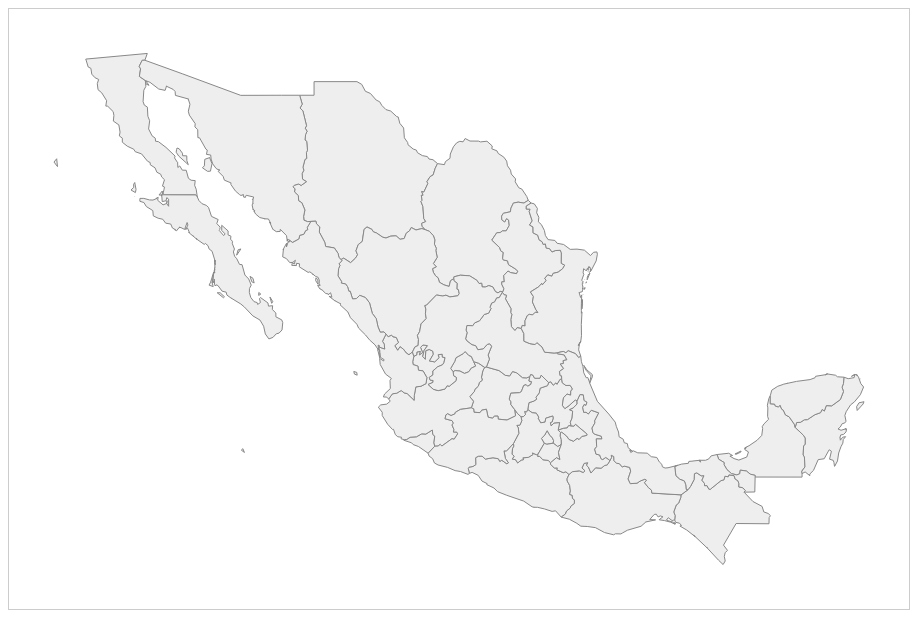
D3 v3 page, settled after 360 driven frames (6 s of simulated time); the page loaded 1 data file(s).


  var height = 600;
  var width = 900;
  var projection = d3.geo.mercator();
  var mexico = void 0;
  var map = void 0; // Update global

  // New function
  var zoomed = function () {
    // console.log('translate', d3.event.translate);
    // console.log('scale', d3.event.scale);

    map.attr("transform", "translate("+ d3.event.translate + ")scale(" + d3.event.scale + ")");
  };

  // New function
  var zoom = d3.behavior.zoom()
    .translate([0, 0])
    .scale(1)
    .scaleExtent([1, 8]) // where 1 is the start and 8 is how far to zoom, too zoom in more increase 8, too zoom out more decrease one by fractions till 0
    .on("zoom", zoomed)
    .size([width, height]);

  var path = d3.geo.path().projection(projection);

  var svg = d3.select("#map")
      .append("svg")
      .attr("width", width)
      .attr("height", height);

  d3.json('geo-data.json', function(data) {
    var states = topojson.feature(data, data.objects.MEX_adm1);

    var b, s, t;
    projection.scale(1).translate([0, 0]);
    var b = path.bounds(states);
    var s = .9 / Math.max((b[1][0] - b[0][0]) / width, (b[1][1] - b[0][1]) / height);
    var t = [(width - s * (b[1][0] + b[0][0])) / 2, (height - s * (b[1][1] + b[0][1])) / 2];
    projection.scale(s).translate(t);

    map = svg.append('g').attr('class', 'boundary');
    mexico = map.selectAll('path').data(states.features);

    //Enter
    mexico.enter()
       .append('path')
       .attr('d', path);

    //Update
    mexico.attr('fill', '#eee');

    //Exit
    mexico.exit().remove();

    svg.append("rect")
      .attr("class", "overlay")
      .attr("width", width)
      .attr("height", height)
      .call(zoom);

  });
 

### data: geo-data.json
{
 "type": "Topology",
 "objects": {
  "MEX_adm1": {
   "type": "GeometryCollection",
   "geometries": [
    "{... 2 keys}",
    "{... 2 keys}",
    "{... 2 keys}",
    "{... 2 keys}",
    "{... 2 keys}",
    "{... 2 keys}",
    "{... 2 keys}",
    "{... 2 keys}",
    "... 24 more items"
   ]
  }
 },
 "arcs": [
  [
   [
    4924,
    3933
   ],
   [
    -30,
    66
   ],
   [
    49,
    134
   ],
   [
    17,
    79
   ],
   [
    89,
    81
   ],
   [
    24,
    42
   ],
   [
    44,
    -76
   ],
   [
    33,
    -23
   ],
   "... 1 more items"
  ],
  [
   [
    5178,
    4134
   ],
   [
    25,
    -89
   ],
   [
    -54,
    -41
   ],
   [
    -32,
    -73
   ],
   [
    -52,
    -32
   ],
   [
    -56,
    47
   ],
   [
    -59,
    10
   ],
   [
    -26,
    -23
   ]
  ],
  [
   [
    1332,
    7351
   ],
   [
    -1,
    -1
   ]
  ],
  [
   [
    1331,
    7350
   ],
   [
    -2,
    7
   ]
  ],
  [
   [
    1329,
    7357
   ],
   [
    1,
    2
   ]
  ],
  [
   [
    1330,
    7359
   ],
   [
    1,
    2
   ]
  ],
  [
   [
    1331,
    7361
   ],
   [
    1,
    -2
   ]
  ],
  [
   [
    1332,
    7359
   ],
   [
    0,
    -2
   ]
  ],
  "... 1,475 more items"
 ],
 "transform": {
  "scale": [
   0.003166,
   0.001819
  ],
  "translate": [
   -118.4,
   14.53
  ]
 }
}